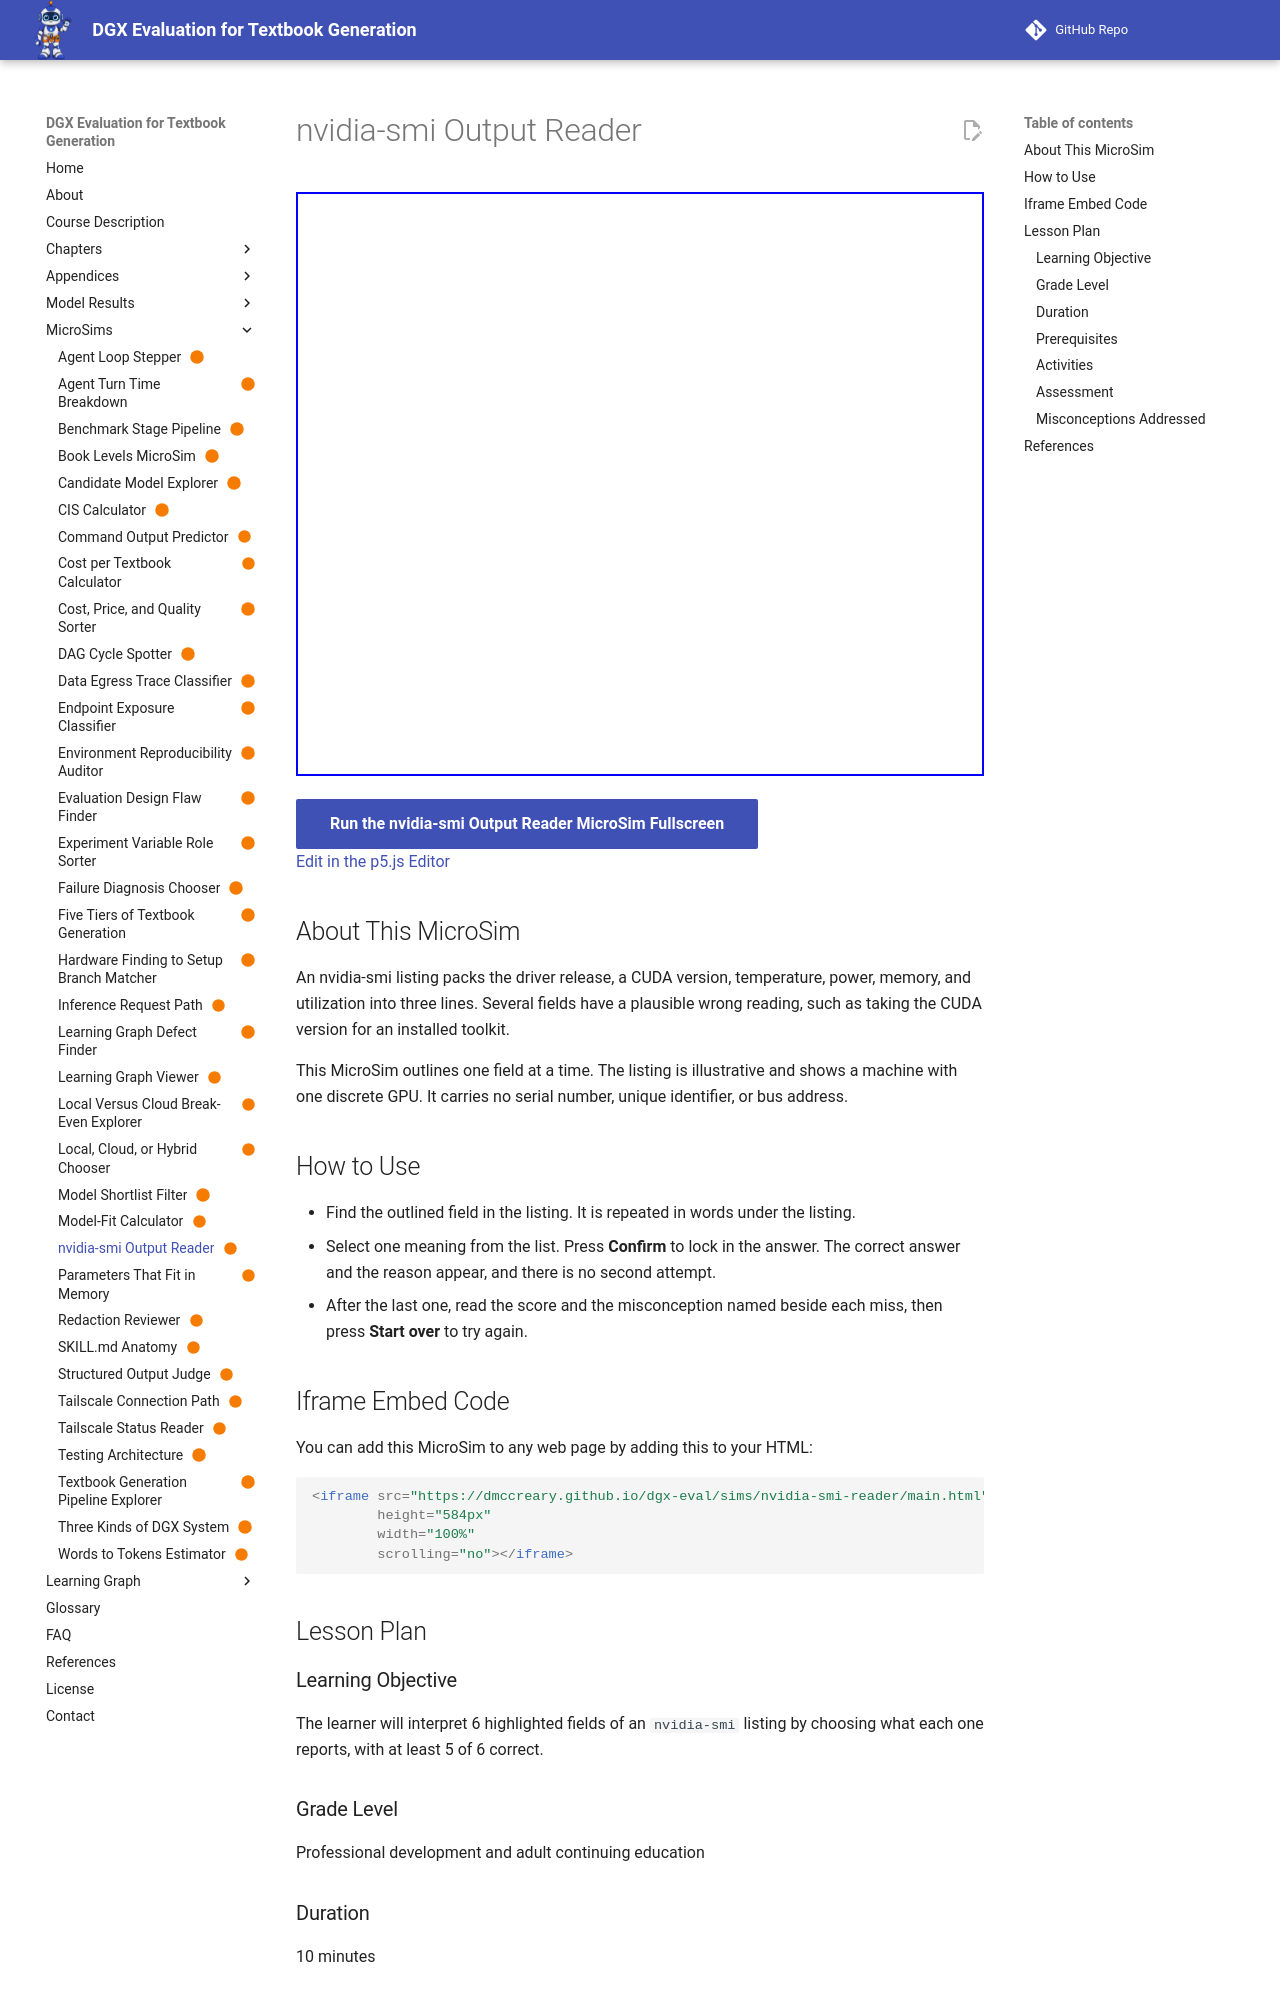

repository: dmccreary/dgx-eval · page: sims/nvidia-smi-reader/index.html · generator: mkdocs

---
title: "nvidia-smi Output Reader"
description: "Read six outlined fields of an nvidia-smi listing and choose what each one reports."
image: /sims/nvidia-smi-reader/nvidia-smi-reader.png
og:image: /sims/nvidia-smi-reader/nvidia-smi-reader.png
twitter:image: /sims/nvidia-smi-reader/nvidia-smi-reader.png
social:
   cards: false
quality_score: 100
status: built
library: p5.js
bloom_level: Understand
---

# nvidia-smi Output Reader

<iframe src="main.html" height="584px" width="100%" scrolling="no"></iframe>

[Run the nvidia-smi Output Reader MicroSim Fullscreen](./main.html){ .md-button .md-button--primary }
<br/>
[Edit in the p5.js Editor](https://editor.p5js.org/)

## About This MicroSim

An nvidia-smi listing packs the driver release, a CUDA version, temperature, power, memory, and utilization into three lines. Several fields have a plausible wrong reading, such as taking the CUDA version for an installed toolkit.

This MicroSim outlines one field at a time. The listing is illustrative and shows a machine with one discrete GPU. It carries no serial number, unique identifier, or bus address.

## How to Use

- Find the outlined field in the listing. It is repeated in words under the listing.
- Select one meaning from the list. Press **Confirm** to lock in the answer. The correct answer and the reason appear, and there is no second attempt.
- After the last one, read the score and the misconception named beside each miss, then press **Start over** to try again.

## Iframe Embed Code

You can add this MicroSim to any web page by adding this to your HTML:

```html
<iframe src="https://dmccreary.github.io/dgx-eval/sims/nvidia-smi-reader/main.html"
        height="584px"
        width="100%"
        scrolling="no"></iframe>
```

## Lesson Plan

### Learning Objective

The learner will interpret 6 highlighted fields of an `nvidia-smi` listing by choosing what each one reports, with at least 5 of 6 correct.

### Grade Level

Professional development and adult continuing education

### Duration

10 minutes
